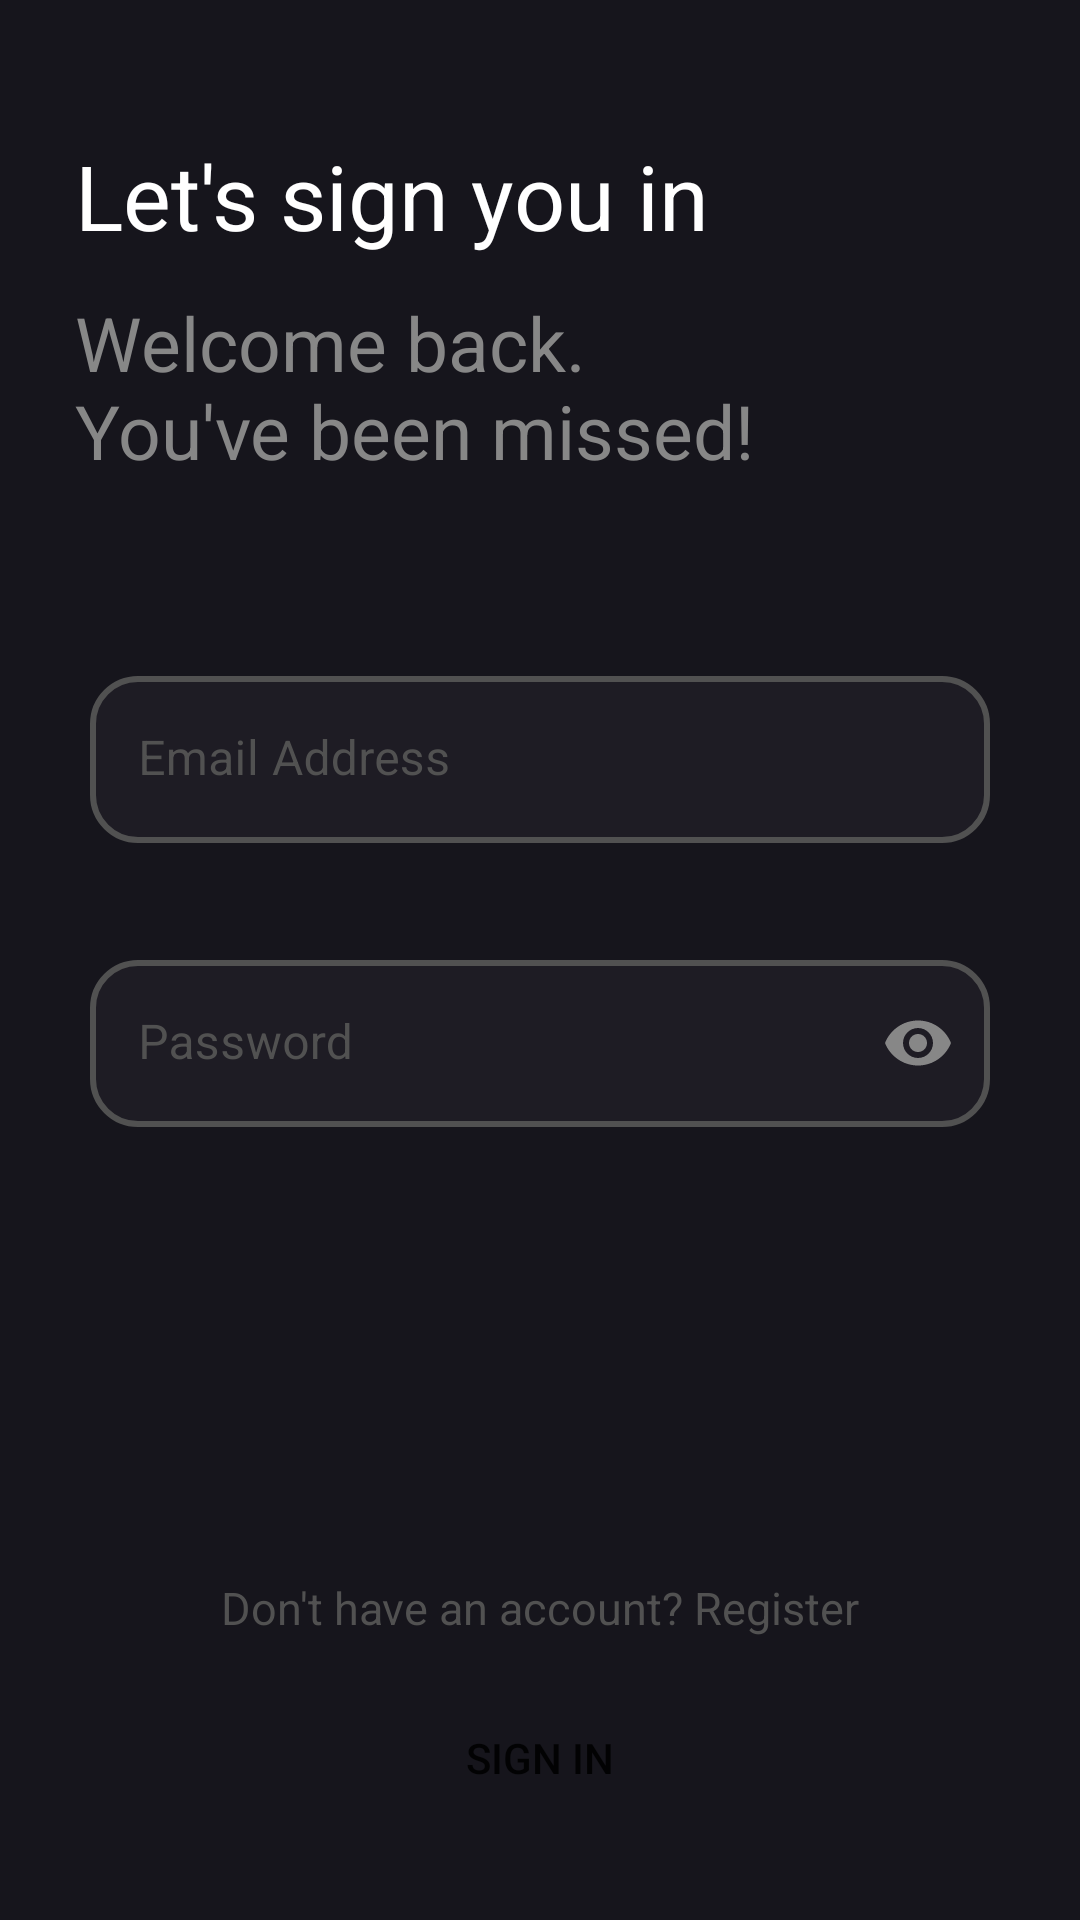

Here is an Android app screen rendered from its layout file. Give the layout XML and the strings, colors and styles it references.
<!-- AndroidManifest.xml: application theme Theme.Watchly -->
<!-- res/layout/fragment_login.xml -->
<?xml version="1.0" encoding="utf-8"?>
<androidx.constraintlayout.widget.ConstraintLayout xmlns:android="http://schemas.android.com/apk/res/android"
    xmlns:app="http://schemas.android.com/apk/res-auto"
    xmlns:tools="http://schemas.android.com/tools"
    android:layout_width="match_parent"
    android:layout_height="match_parent"
    android:background="@color/MainColor1"
    tools:context=".ui.fragments.login.LoginFragment">

    <TextView
        android:id="@+id/textView"
        android:layout_width="match_parent"
        android:layout_height="wrap_content"
        android:layout_marginVertical="40dp"
        android:layout_marginHorizontal="20dp"
        android:padding="5dp"
        android:text="@string/let_s_sign_you_in"
        android:textColor="@color/white"
        android:textSize="30sp"
        app:layout_constraintEnd_toEndOf="parent"
        app:layout_constraintStart_toStartOf="parent"
        app:layout_constraintTop_toTopOf="parent" />

    <TextView
        android:id="@+id/textView2"
        android:layout_width="match_parent"
        android:layout_height="wrap_content"
        android:layout_marginHorizontal="20dp"
        android:layout_marginVertical="2dp"
        android:padding="5dp"
        android:text="@string/welcome_back_nyou_ve_been_missed"
        android:textColor="@color/GrayTextColor"
        android:textSize="25sp"
        app:layout_constraintEnd_toEndOf="parent"
        app:layout_constraintStart_toStartOf="parent"
        app:layout_constraintTop_toBottomOf="@+id/textView" />

    <com.google.android.material.textfield.TextInputLayout
        android:id="@+id/Email"
        android:layout_width="match_parent"
        android:layout_height="wrap_content"
        android:layout_marginHorizontal="30sp"
        android:hint="@string/email_address"
        android:textColorHint="@color/DarkerGrayTextColor"
        app:boxStrokeWidth="0dp"
        android:layout_marginTop="60dp"
        app:boxStrokeWidthFocused="0dp"
        app:hintTextColor="@color/DarkerGrayTextColor"
        app:layout_constraintEnd_toEndOf="parent"
        app:layout_constraintStart_toStartOf="parent"
        app:layout_constraintTop_toBottomOf="@+id/textView2">

        <com.google.android.material.textfield.TextInputEditText
            android:id="@+id/et_email"
            android:layout_width="match_parent"
            android:layout_height="match_parent"
            android:background="@drawable/et_bg"
            android:inputType="textEmailAddress"
            android:textColor="@color/white" />

        <TextView
            android:id="@+id/tv_error_email"
            android:layout_width="match_parent"
            android:layout_height="wrap_content"
            tools:text="Invaild email"
            android:layout_marginHorizontal="5dp"
            android:textColor="@color/design_default_color_error"/>


    </com.google.android.material.textfield.TextInputLayout>


    <com.google.android.material.textfield.TextInputLayout
        android:id="@+id/textInputLayout"
        android:layout_width="match_parent"
        android:layout_height="wrap_content"
        android:layout_marginHorizontal="30sp"
        android:hint="@string/password"
        android:textColorHint="@color/DarkerGrayTextColor"
        app:boxStrokeWidth="0dp"
        android:layout_marginTop="20dp"
        app:boxStrokeWidthFocused="0dp"
        app:hintTextColor="@color/DarkerGrayTextColor"
        app:layout_constraintEnd_toEndOf="parent"
        app:layout_constraintStart_toStartOf="parent"
        app:layout_constraintTop_toBottomOf="@+id/Email"
        app:passwordToggleEnabled="true"
        app:passwordToggleTint="@color/GrayTextColor">

        <com.google.android.material.textfield.TextInputEditText
            android:id="@+id/et_password"
            android:layout_width="match_parent"
            android:layout_height="match_parent"
            android:background="@drawable/et_bg"
            android:inputType="textPassword"
            android:textColor="@color/white" />
        <TextView
            android:id="@+id/tv_error_password"
            android:layout_width="match_parent"
            android:layout_height="wrap_content"
            tools:text="Invaild email"
            android:layout_marginHorizontal="5dp"
            android:textColor="@color/design_default_color_error"/>


    </com.google.android.material.textfield.TextInputLayout>


    <TextView
        android:id="@+id/tv_register_fragment"
        android:layout_width="wrap_content"
        android:layout_height="wrap_content"
        android:layout_marginBottom="16dp"
        android:text="@string/don_t_have_an_account"
        android:textColor="@color/DarkerGrayTextColor"
        android:textSize="15sp"
        app:layout_constraintBottom_toTopOf="@+id/SignIn"
        app:layout_constraintEnd_toEndOf="parent"
        app:layout_constraintStart_toStartOf="parent" />

    <androidx.appcompat.widget.AppCompatButton
        android:id="@+id/SignIn"
        android:layout_width="match_parent"
        android:layout_height="wrap_content"
        android:layout_marginHorizontal="30sp"
        android:layout_marginVertical="30sp"
        android:background="@drawable/btn_bg"
        android:text="@string/sign_in"
        app:layout_constraintBottom_toBottomOf="parent"
        app:layout_constraintEnd_toEndOf="parent"
        app:layout_constraintStart_toStartOf="parent" />


</androidx.constraintlayout.widget.ConstraintLayout>
<!-- resources referenced by this layout -->
<resources>
  <color name="DarkerGrayTextColor">#515151</color>
  <color name="GrayTextColor">#878787</color>
  <color name="MainColor1">#16151C</color>
  <color name="white">#FFFFFFFF</color>
  <!-- drawable et_bg (drawable) -->
  <?xml version="1.0" encoding="utf-8"?>
  <shape xmlns:android="http://schemas.android.com/apk/res/android"
      android:shape="rectangle">
  
      <corners android:radius="15dp"/>
      <stroke android:color="@color/DarkerGrayTextColor"
          android:width="2dp"/>
      <solid android:color="@color/et_bg_color"/>
  
  </shape>
  <string name="don_t_have_an_account">Don\'t have an account? Register</string>
  <string name="email_address">Email Address</string>
  <string name="let_s_sign_you_in">Let\'s sign you in</string>
  <string name="password">Password</string>
  <string name="sign_in">Sign In</string>
  <string name="welcome_back_nyou_ve_been_missed">Welcome back.\nYou\'ve been missed!</string>
  <style name="Theme.Watchly" parent="Theme.MaterialComponents.DayNight.NoActionBar">
          
          <item name="colorPrimary">@color/MainColor1</item>
          <item name="colorPrimaryVariant">@color/purple_700</item>
          <item name="colorOnPrimary">@color/white</item>
          
          <item name="colorSecondary">@color/teal_200</item>
          <item name="colorSecondaryVariant">@color/teal_700</item>
          <item name="colorOnSecondary">@color/black</item>
          
          <item name="android:statusBarColor" tools:targetApi="l">@color/MainColor1</item>
          
      </style>
  <color name="et_bg_color">#1E1C24</color>
  <color name="purple_700">#FF3700B3</color>
  <color name="teal_200">#FF03DAC5</color>
  <color name="teal_700">#FF018786</color>
  <color name="black">#FF000000</color>
</resources>
